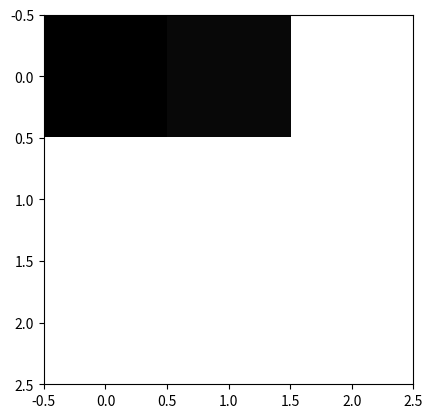

Reproduce this figure in Python.
from matplotlib import pyplot as plt
import numpy as np
a = np.array([[255,245.1,0],[0,0,0],[0,0,0]])
plt.imshow(a.reshape(3,3), cmap="binary")
plt.show()